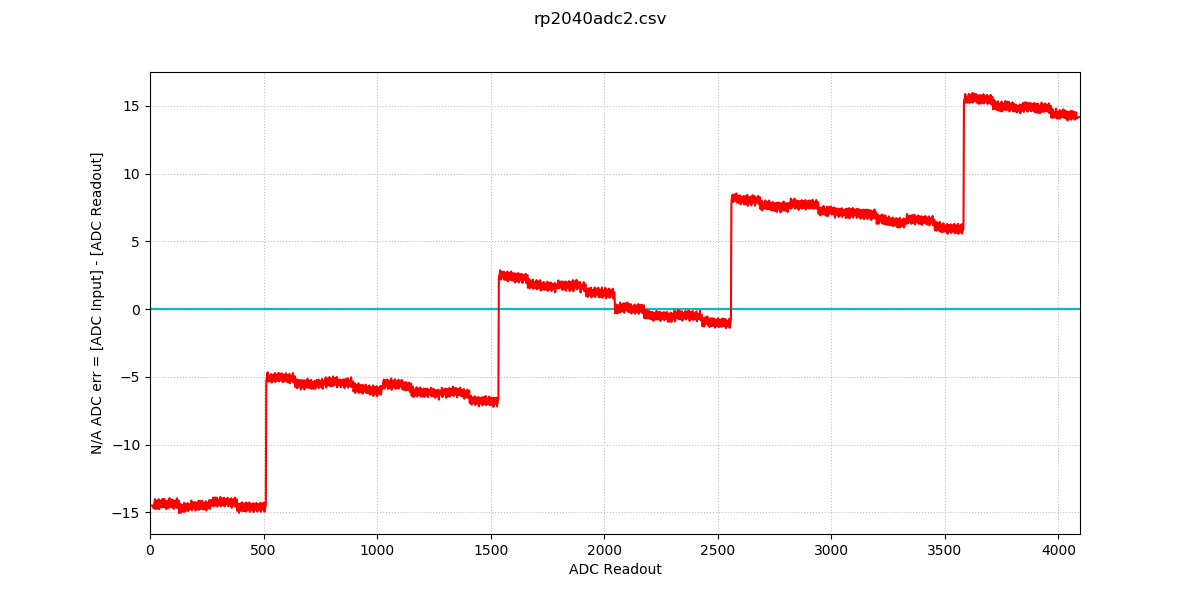

Data behind this chart, as committed beside it:
0, 14, 14, 14, 14, 14, 15, 14, 14, 14, 14, 14, 14
1, 14, 14, 15, 14, 14, 15, 15, 14, 15, 15, 15, 14
2, 14, 14, 15, 16, 14, 14, 14, 14, 15, 14, 14, 14
3, 16, 15, 14, 15, 16, 14, 15, 15, 14, 15, 15, 14
4, 14, 15, 16, 14, 15, 16, 15, 15, 15, 15, 15, 14
5, 15, 14, 16, 16, 14, 15, 15, 15, 16, 16, 15, 15
6, 16, 16, 16, 15, 16, 16, 16, 15, 15, 15, 16, 14
7, 16, 16, 16, 16, 16, 15, 16, 16, 15, 16, 16, 15
8, 16, 16, 15, 16, 16, 16, 15, 16, 16, 15, 16, 16
9, 16, 16, 16, 16, 16, 16, 16, 16, 16, 16, 16, 16
10, 16, 16, 16, 16, 16, 16, 16, 16, 16, 16, 16, 16
11, 16, 16, 16, 16, 17, 16, 16, 16, 16, 16, 16, 16
12, 17, 17, 16, 16, 16, 16, 16, 15, 17, 17, 16, 16
13, 16, 16, 16, 16, 17, 16, 16, 16, 16, 16, 16, 16
14, 17, 16, 16, 17, 16, 16, 17, 17, 16, 16, 16, 16
15, 16, 17, 16, 16, 16, 17, 17, 17, 16, 16, 17, 16
16, 17, 17, 17, 17, 17, 16, 17, 17, 16, 17, 16, 17
17, 17, 17, 16, 17, 17, 16, 17, 17, 17, 17, 17, 17
18, 17, 17, 17, 17, 17, 17, 17, 17, 17, 17, 17, 17
19, 17, 17, 17, 16, 17, 17, 16, 17, 17, 17, 17, 17
20, 17, 17, 17, 17, 17, 17, 17, 18, 17, 17, 17, 17
21, 17, 17, 17, 17, 17, 18, 17, 17, 17, 17, 17, 17
22, 18, 17, 17, 17, 17, 18, 17, 18, 18, 17, 17, 17
23, 18, 18, 17, 18, 17, 18, 17, 17, 18, 17, 17, 18
24, 17, 17, 18, 17, 17, 18, 17, 17, 18, 17, 18, 17
25, 18, 17, 17, 17, 18, 18, 17, 18, 18, 18, 18, 18
26, 17, 18, 18, 17, 18, 18, 17, 18, 18, 18, 17, 17
27, 18, 18, 18, 18, 18, 17, 18, 18, 18, 18, 18, 18
28, 17, 18, 18, 18, 18, 18, 18, 18, 18, 18, 18, 18
29, 18, 18, 18, 18, 18, 18, 18, 18, 18, 18, 18, 17
30, 18, 18, 18, 18, 18, 18, 19, 18, 18, 18, 18, 18
31, 19, 18, 18, 18, 18, 18, 18, 18, 19, 18, 17, 18
32, 19, 18, 18, 18, 19, 18, 18, 19, 18, 19, 18, 19
33, 19, 19, 18, 18, 19, 19, 19, 18, 19, 19, 19, 18
34, 19, 19, 19, 19, 19, 18, 19, 19, 18, 19, 19, 18
35, 19, 19, 19, 19, 19, 19, 19, 18, 19, 19, 19, 19
36, 19, 19, 19, 19, 19, 19, 19, 19, 19, 19, 19, 19
37, 18, 19, 19, 19, 19, 19, 19, 19, 19, 19, 19, 19
38, 19, 19, 19, 19, 19, 19, 19, 19, 19, 19, 19, 19
39, 19, 19, 19, 19, 20, 19, 19, 19, 19, 19, 18, 19
40, 19, 20, 20, 19, 19, 20, 19, 19, 19, 19, 19, 19
41, 19, 19, 19, 19, 19, 20, 20, 19, 19, 20, 19, 20
42, 20, 20, 20, 19, 19, 20, 20, 19, 20, 20, 19, 20
43, 20, 20, 20, 19, 19, 20, 20, 20, 20, 20, 20, 19
44, 20, 20, 20, 19, 20, 19, 20, 20, 19, 20, 20, 20
45, 20, 20, 20, 20, 19, 20, 20, 20, 20, 19, 20, 19
46, 20, 20, 19, 20, 20, 19, 20, 20, 20, 20, 20, 20
47, 20, 20, 20, 20, 20, 20, 20, 20, 20, 20, 20, 20
48, 21, 20, 20, 20, 20, 20, 21, 21, 20, 20, 20, 20
49, 20, 21, 20, 20, 20, 20, 21, 20, 20, 21, 20, 21
50, 21, 21, 21, 20, 21, 20, 20, 20, 20, 21, 20, 21
51, 21, 21, 20, 21, 21, 20, 21, 20, 20, 21, 21, 20
52, 21, 21, 20, 20, 21, 21, 21, 21, 20, 21, 21, 21
53, 20, 21, 21, 21, 20, 21, 21, 21, 21, 21, 21, 21
54, 21, 21, 21, 21, 21, 20, 21, 21, 21, 21, 21, 20
55, 21, 21, 21, 21, 20, 21, 21, 21, 21, 21, 20, 21
56, 21, 22, 22, 21, 21, 21, 21, 20, 21, 21, 21, 21
57, 21, 21, 21, 21, 21, 21, 21, 21, 21, 21, 21, 21
58, 22, 21, 21, 21, 21, 21, 21, 21, 21, 21, 21, 21
59, 22, 22, 22, 21, 22, 22, 21, 22, 22, 22, 22, 21
60, 22, 22, 21, 22, 22, 21, 22, 22, 21, 22, 22, 21
... 32,707 more rows
